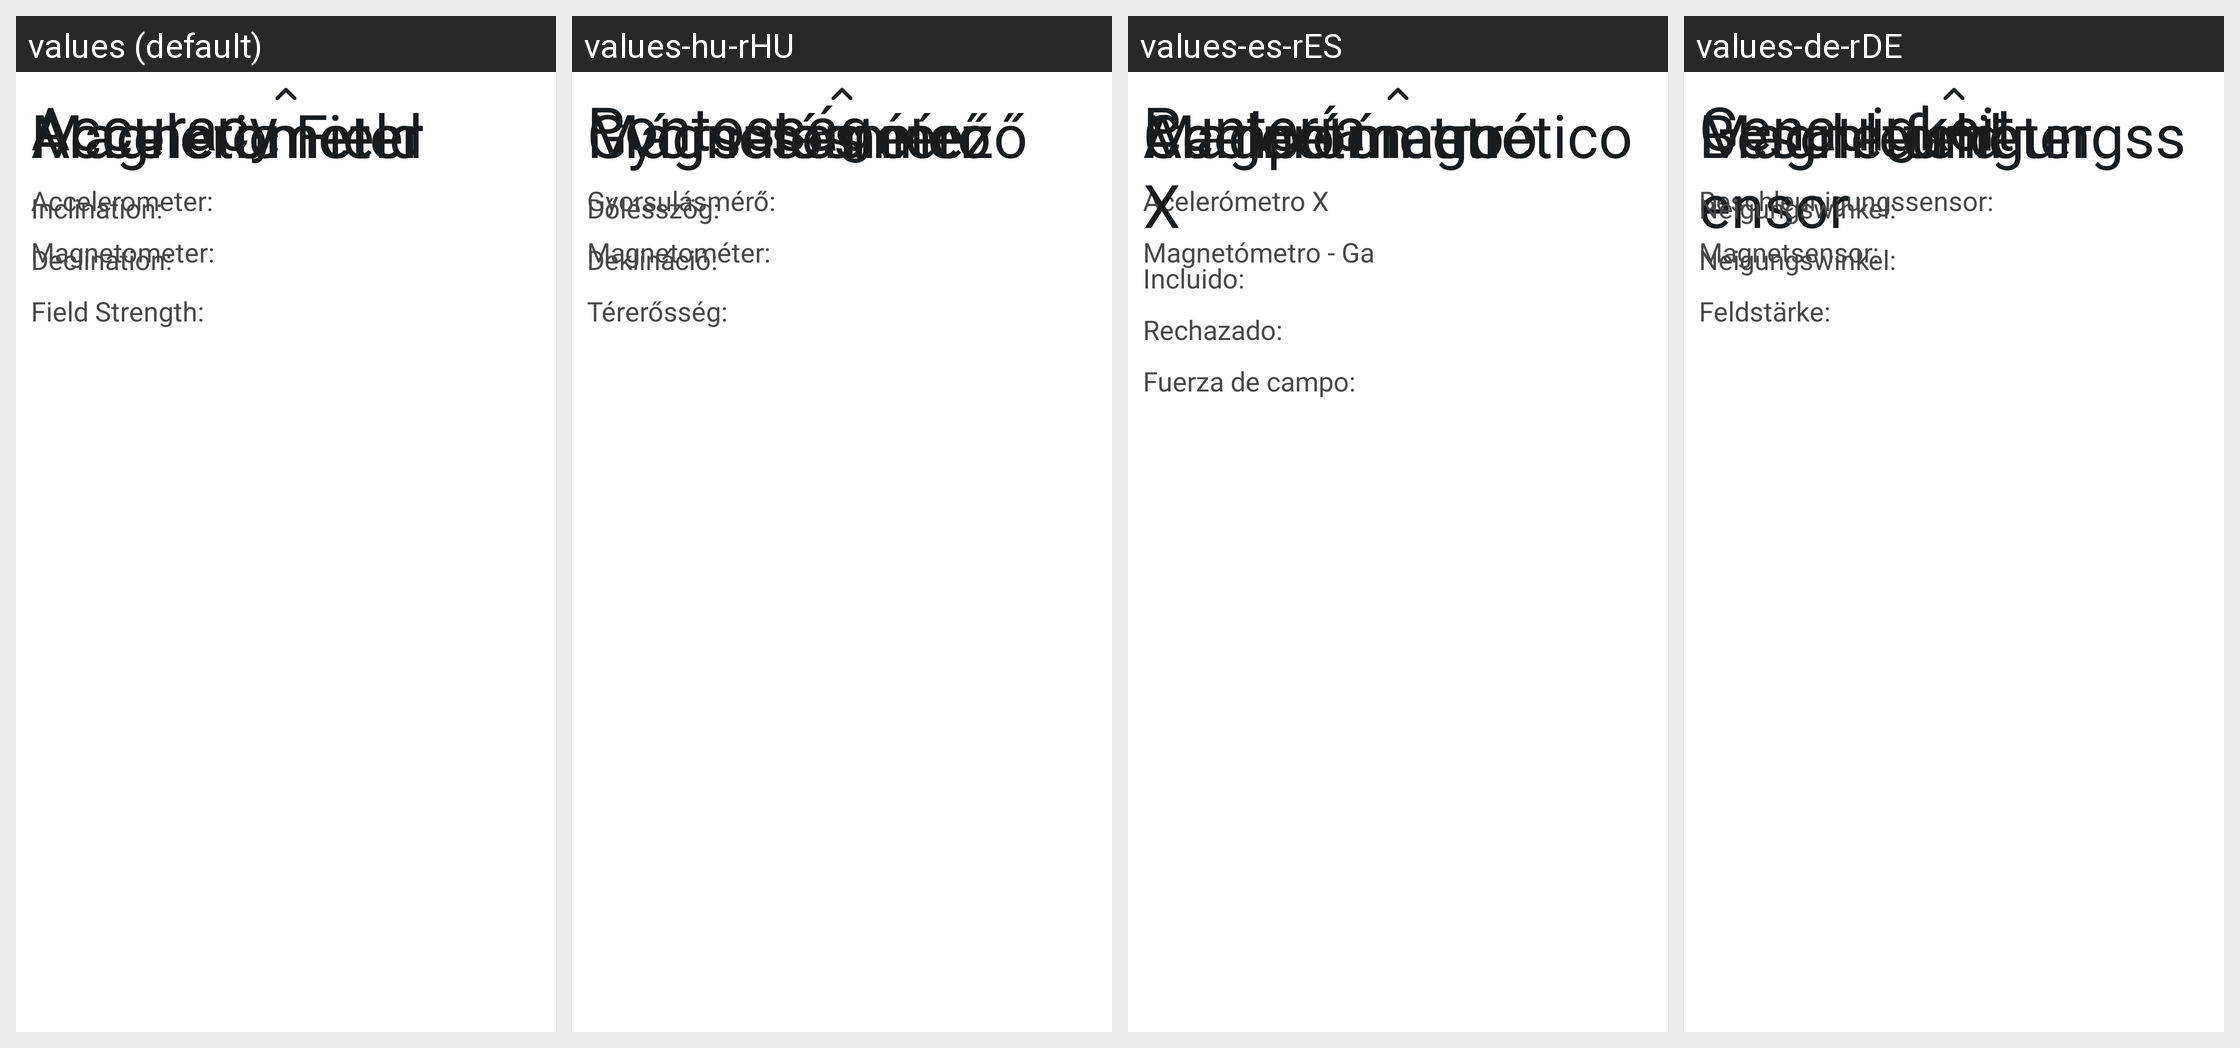

The Android screen above is rendered under several locales of the same app. Produce the string resources it draws, with the default and per-locale values.
Android screen res/layout/bottom_sheet_compass.xml rendered under 4 locales, left to right: values (default), values-hu-rHU, values-es-rES, values-de-rDE. Device: Nexus 5 (rendered at 1080×1920; each locale shown at half size, 540×960, under a caption strip naming it); theme Positional.
Other locales in the repository, not shown: values-bg, values-bg-rBG, values-cs-rCZ, values-de, values-en, values-en-rUS, values-es, values-fr, values-fr-rFR, values-hi, values-hi-rIN, values-ml-rIN, values-nl, values-pt-rBR, values-ro-rRO, values-ru-rRU, values-ur, values-ur-rIN, values-zh-rTW.
Strings drawn on this screen, with the default value and each locale's value (text and hints the layout hard-codes, and strings that could not be matched under every locale, appear in the picture but are not listed):

accelerometer_accuracy
  values: Accelerometer:
  values-hu-rHU: Gyorsulásmérő:
  values-es-rES: Acelerómetro X
  values-de-rDE: Beschleunigungssensor:

magnetometer_accuracy
  values: Magnetometer:
  values-hu-rHU: Magnetométer:
  values-es-rES: Magnetómetro - Ga
  values-de-rDE: Magnetsensor:

accelerometer
  values: Accelerometer
  values-hu-rHU: Gyorsulásmérő
  values-es-rES: Acelerómetro
  values-de-rDE: Beschleunigungssensor

magnetometer
  values: Magnetometer
  values-hu-rHU: Magnetométer
  values-es-rES: Magnetómetro
  values-de-rDE: Magnetometer

compass_field
  values: Magnetic Field
  values-hu-rHU: Mágneses mező
  values-es-rES: Campo magnético X
  values-de-rDE: Magnetfeld
